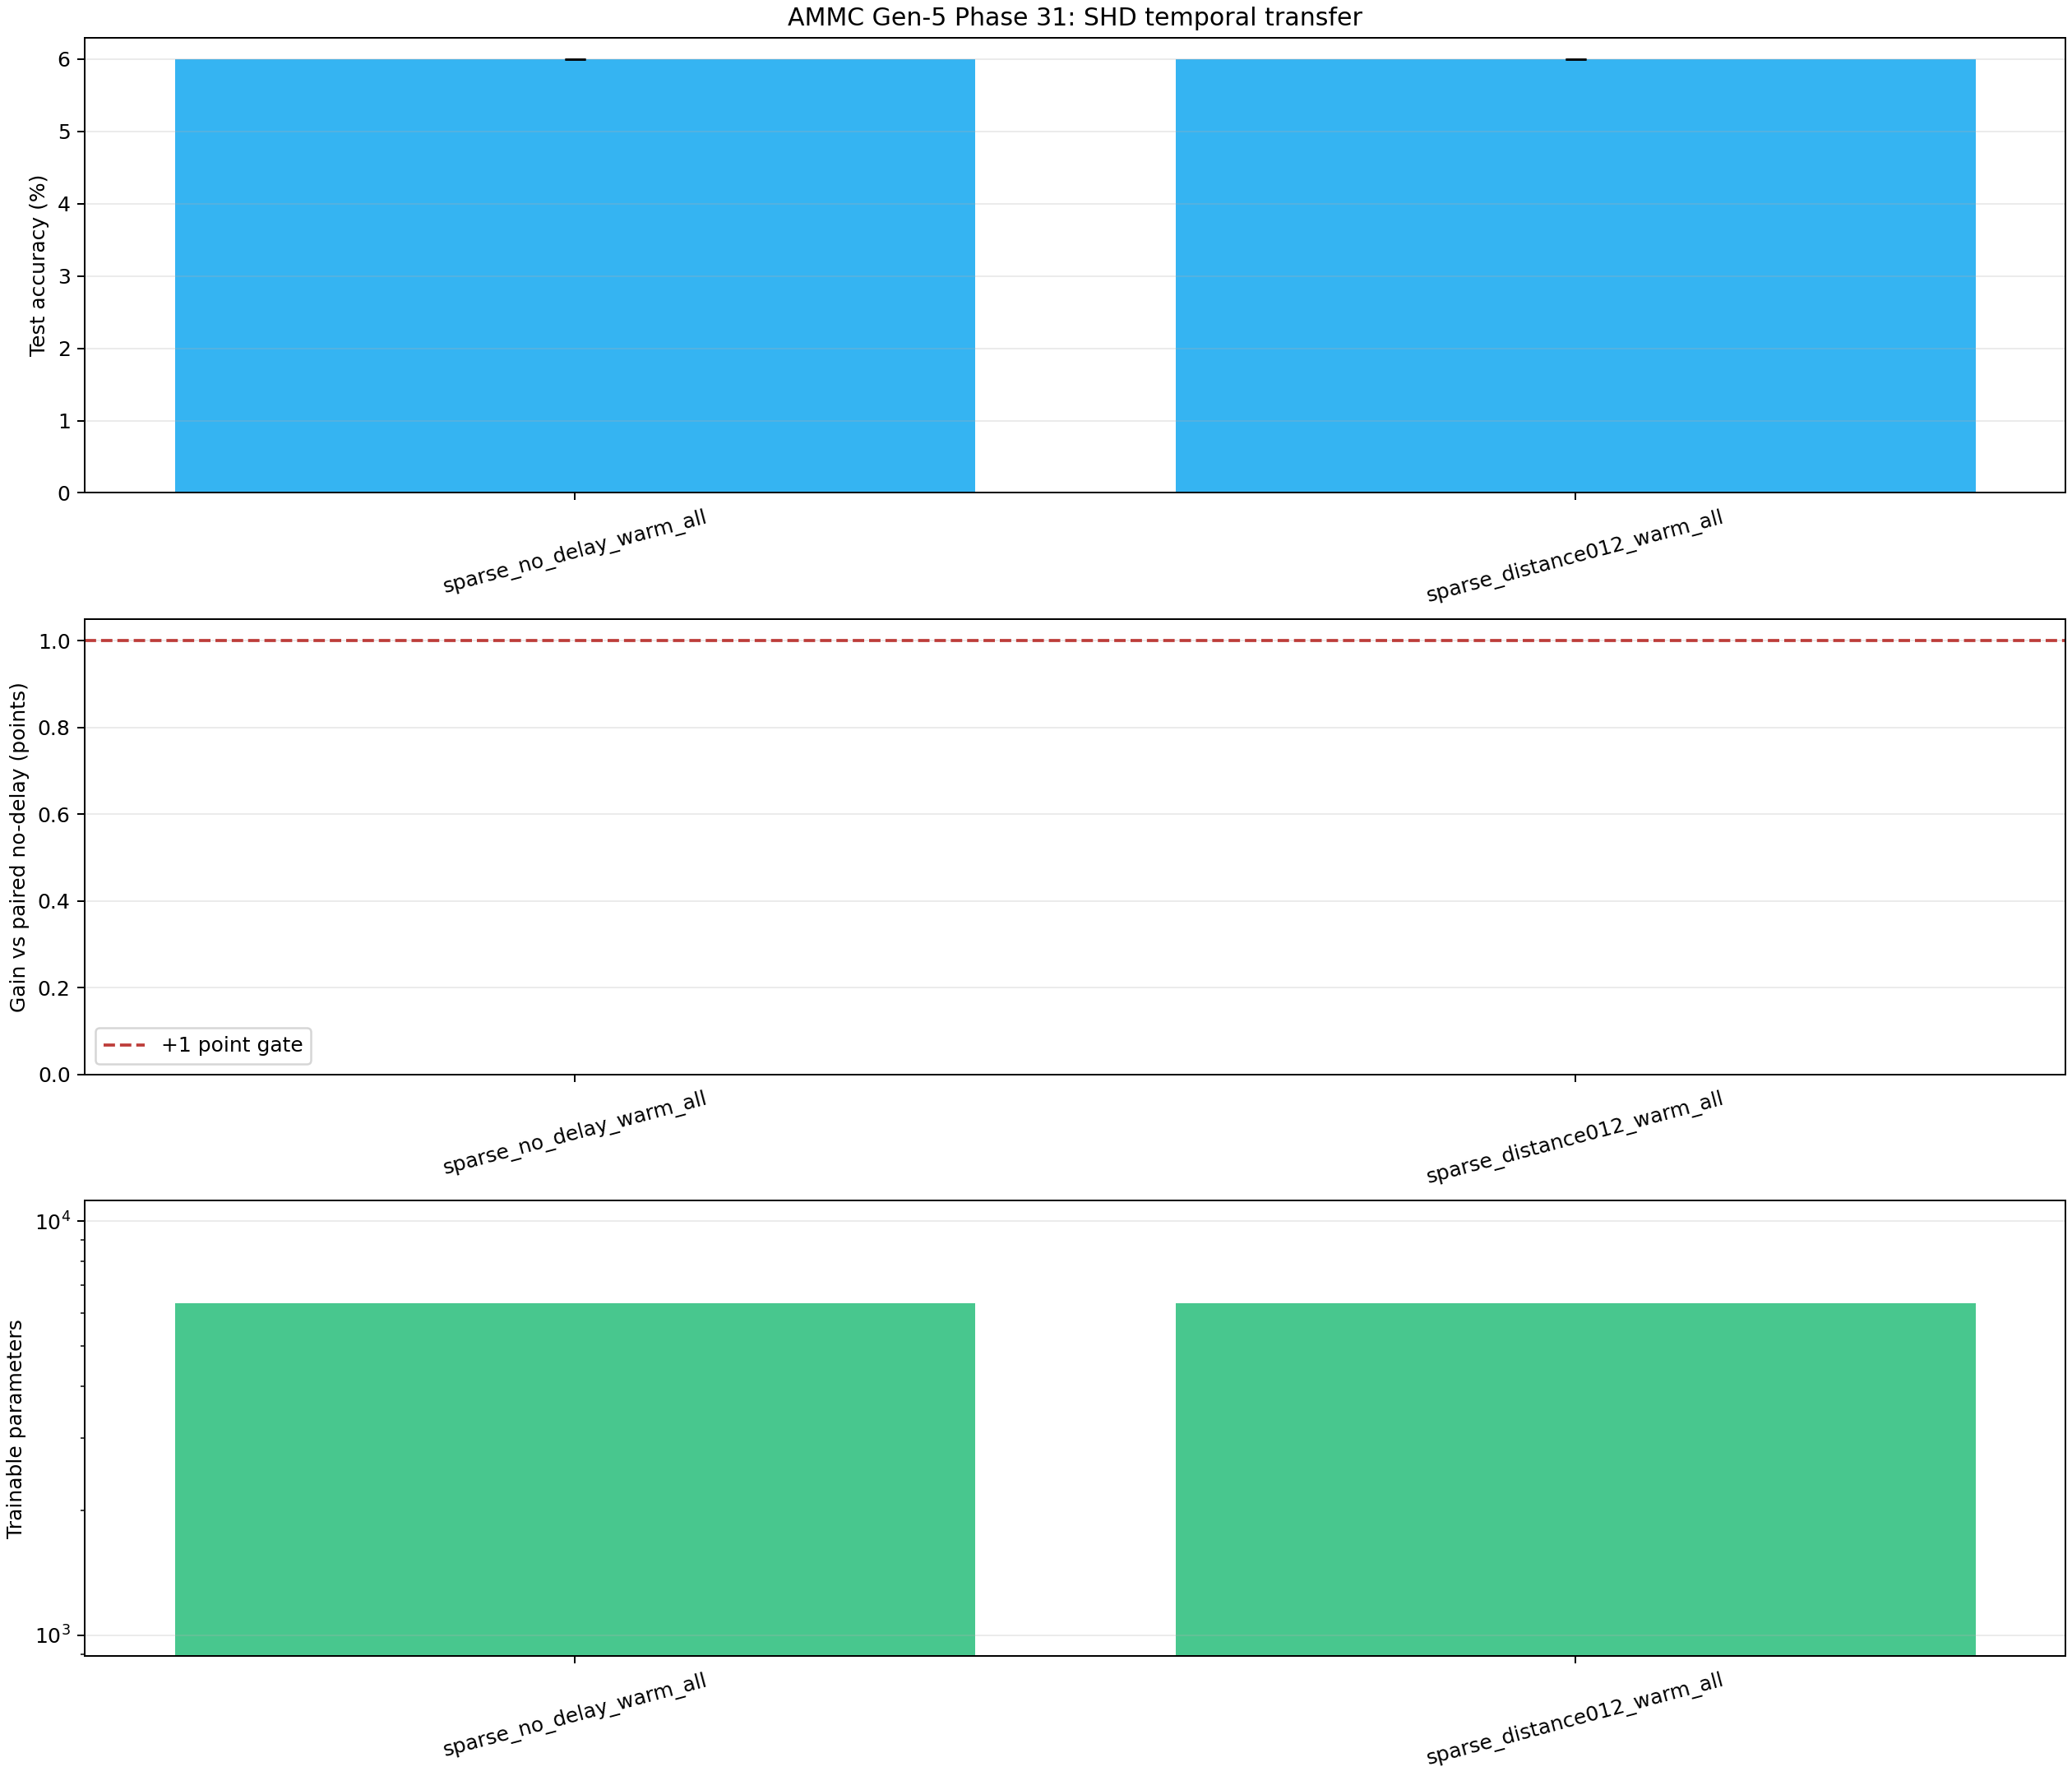

The table this chart was drawn from, first rows:
arm, model_kind, delay_pattern, seeds, mean_test_accuracy, std_test_accuracy, mean_accuracy_gain_vs_no_delay, improved_seed_count, practical_gain_seed_count, active_edges, mean_delayed_edges, mean_recurrent_delay, effective_trainable_parameters, allocated_trainable_parameters, mean_event_rate_ratio, mean_event_rate_vs_no_delay, mean_absolute_ltw_change, mean_lower_ltw_saturation_rate, mean_upper_ltw_saturation_rate, mean_train_seconds
sparse_no_delay_warm_all, sparse, none, 1, 0.06, 0.0, 0.0, 0, 0, 1212, 0.0, 0.0, 6352, 7188, 1, 1.0, 0.000599, 0.0, 0.0, 0.7307
sparse_distance012_warm_all, sparse, distance_0_2, 1, 0.06, 0.0, 0.0, 0, 0, 1212, 348.0, 1.002, 6352, 7188, 1.001, 1.015, 0.0005997, 0.0, 0.0, 0.8925
